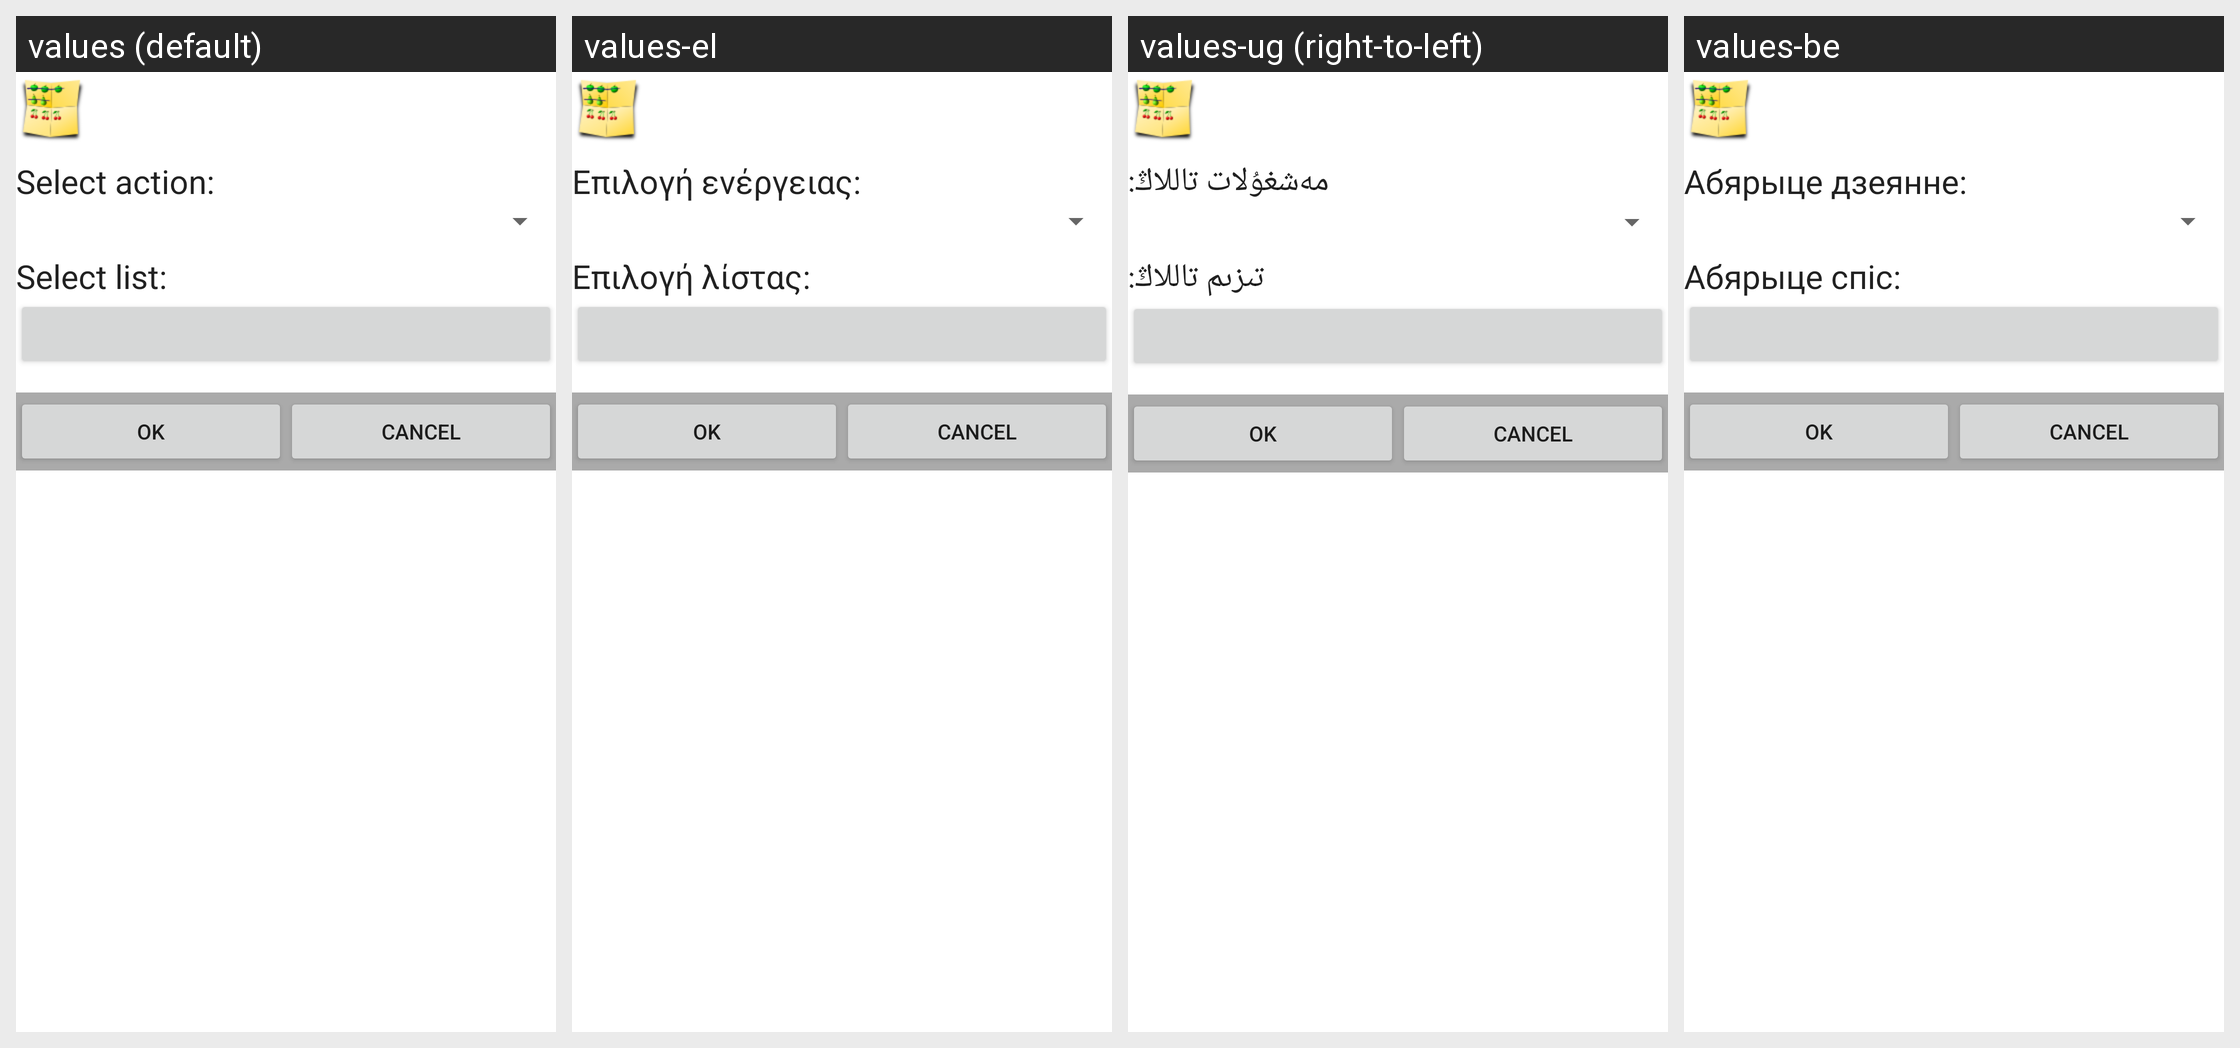

The same Android screen rendered under several of its app's locales, left to right. List the strings drawn on it with the default value and each locale's translation.
Android screen res/layout/activity_edit_automation.xml rendered under 4 locales, left to right: values (default), values-el, values-ug (right-to-left), values-be. Device: Nexus 5 (rendered at 1080×1920; each locale shown at half size, 540×960, under a caption strip naming it); theme Theme.MaterialComponents.DayNight.NoActionBar.
Other locales in the repository, not shown: values-ar, values-bg, values-ca, values-cs, values-da, values-de, values-en-rGB, values-es, values-fa, values-fi, values-fr, values-he, values-hi, values-hr, values-hu, values-it, values-iw, values-ja, values-ko, values-mk, values-nb, values-nl, values-oc, values-pa, values-pl, values-pt, values-pt-rBR, values-ro, values-ru, values-sd, values-sk, values-sr, values-sv, values-tl, values-tr, values-zh-rCN, values-zh-rTW.
Strings drawn on this screen, with the default value and each locale's value (text and hints the layout hard-codes, and strings that could not be matched under every locale, appear in the picture but are not listed):

label_select_action
  values: Select action:
  values-el: Επιλογή ενέργειας:
  values-ug: مەشغۇلات تاللاڭ:
  values-be: Абярыце дзеянне:

label_select_list
  values: Select list:
  values-el: Επιλογή λίστας:
  values-ug: تىزىم تاللاڭ:
  values-be: Абярыце спіс:
